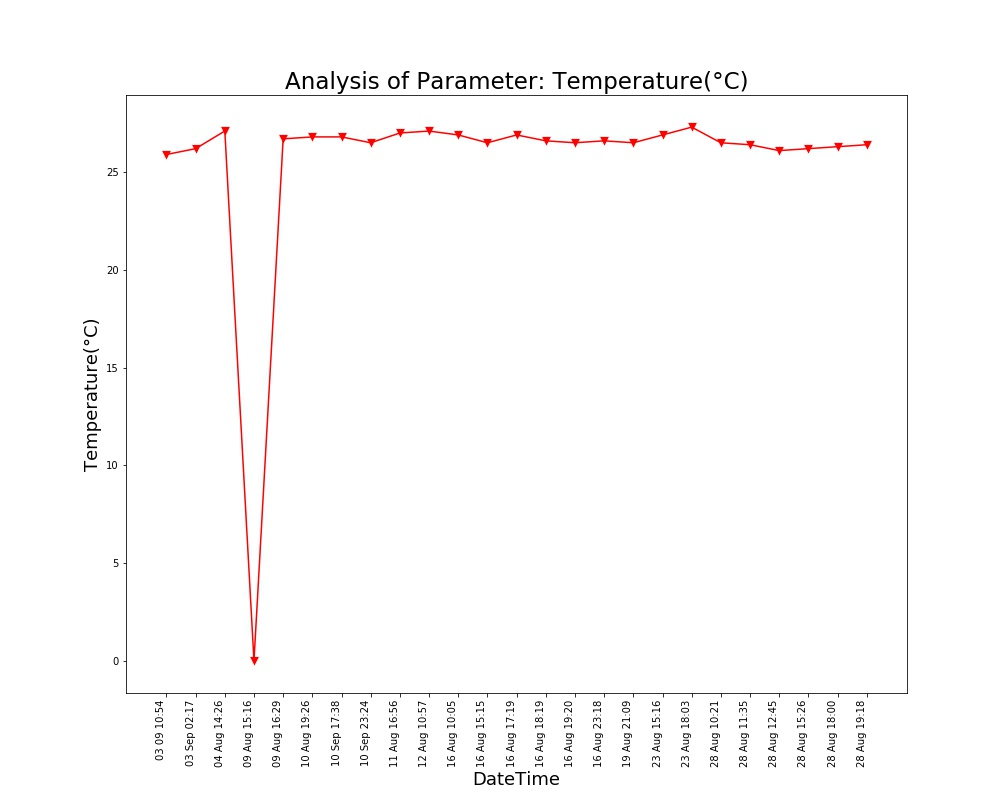

Data behind this chart, as committed beside it:
Unnamed: 0, DateTime, Date, Time, Temperature(°C)
0.0, 04 Aug 14:26, 04 Aug 2021, 14:26:24, 27.1
1.0, 09 Aug 15:16, 09 Aug 2021, 15:16:19, 0.0
2.0, 09 Aug 16:29, 09 Aug 2021, 16:29:24, 26.7
3.0, 10 Aug 19:26, 10 Aug 2021, 19:26:33, 26.8
4.0, 11 Aug 16:56, 11 Aug 2021, 16:56:21, 27.0
5.0, 12 Aug 10:57, 12 Aug 2021, 10:57:44, 27.1
6.0, 16 Aug 10:05, 16 Aug 2021, 10:05:25, 26.9
7.0, 16 Aug 15:15, 16 Aug 2021, 15:15:28, 26.5
8.0, 16 Aug 17:19, 16 Aug 2021, 17:19:32, 26.9
9.0, 16 Aug 18:19, 16 Aug 2021, 18:19:53, 26.6
10.0, 16 Aug 19:20, 16 Aug 2021, 19:20:17, 26.5
11.0, 16 Aug 23:18, 16 Aug 2021, 23:18:09, 26.6
12.0, 19 Aug 21:09, 19 Aug 2021, 21:09:25, 26.5
13.0, 23 Aug 15:16, 23 Aug 2021, 15:16:38, 26.9
14.0, 23 Aug 18:03, 23 Aug 2021, 18:03:46, 27.3
15.0, 28 Aug 10:21, 28 Aug 2021, 10:21:18, 26.5
16.0, 28 Aug 11:35, 28 Aug 2021, 11:35:06, 26.4
17.0, 28 Aug 12:45, 28 Aug 2021, 12:45:39, 26.1
18.0, 28 Aug 15:26, 28 Aug 2021, 15:26:51, 26.2
19.0, 28 Aug 18:00, 28 Aug 2021, 18:00:08, 26.3
20.0, 28 Aug 19:18, 28 Aug 2021, 19:18:38, 26.4
, 03 Sep 02:17, 03 Sep 2021, 02:17:33, 26.2
, 03 09 10:54, 03 Sep 2021, 10:54:46, 25.9
, 10 Sep 17:38, 10 Sep 2021, 17:38:26, 26.8
, 10 Sep 23:24, 10 Sep 2021, 23:24:03, 26.5
